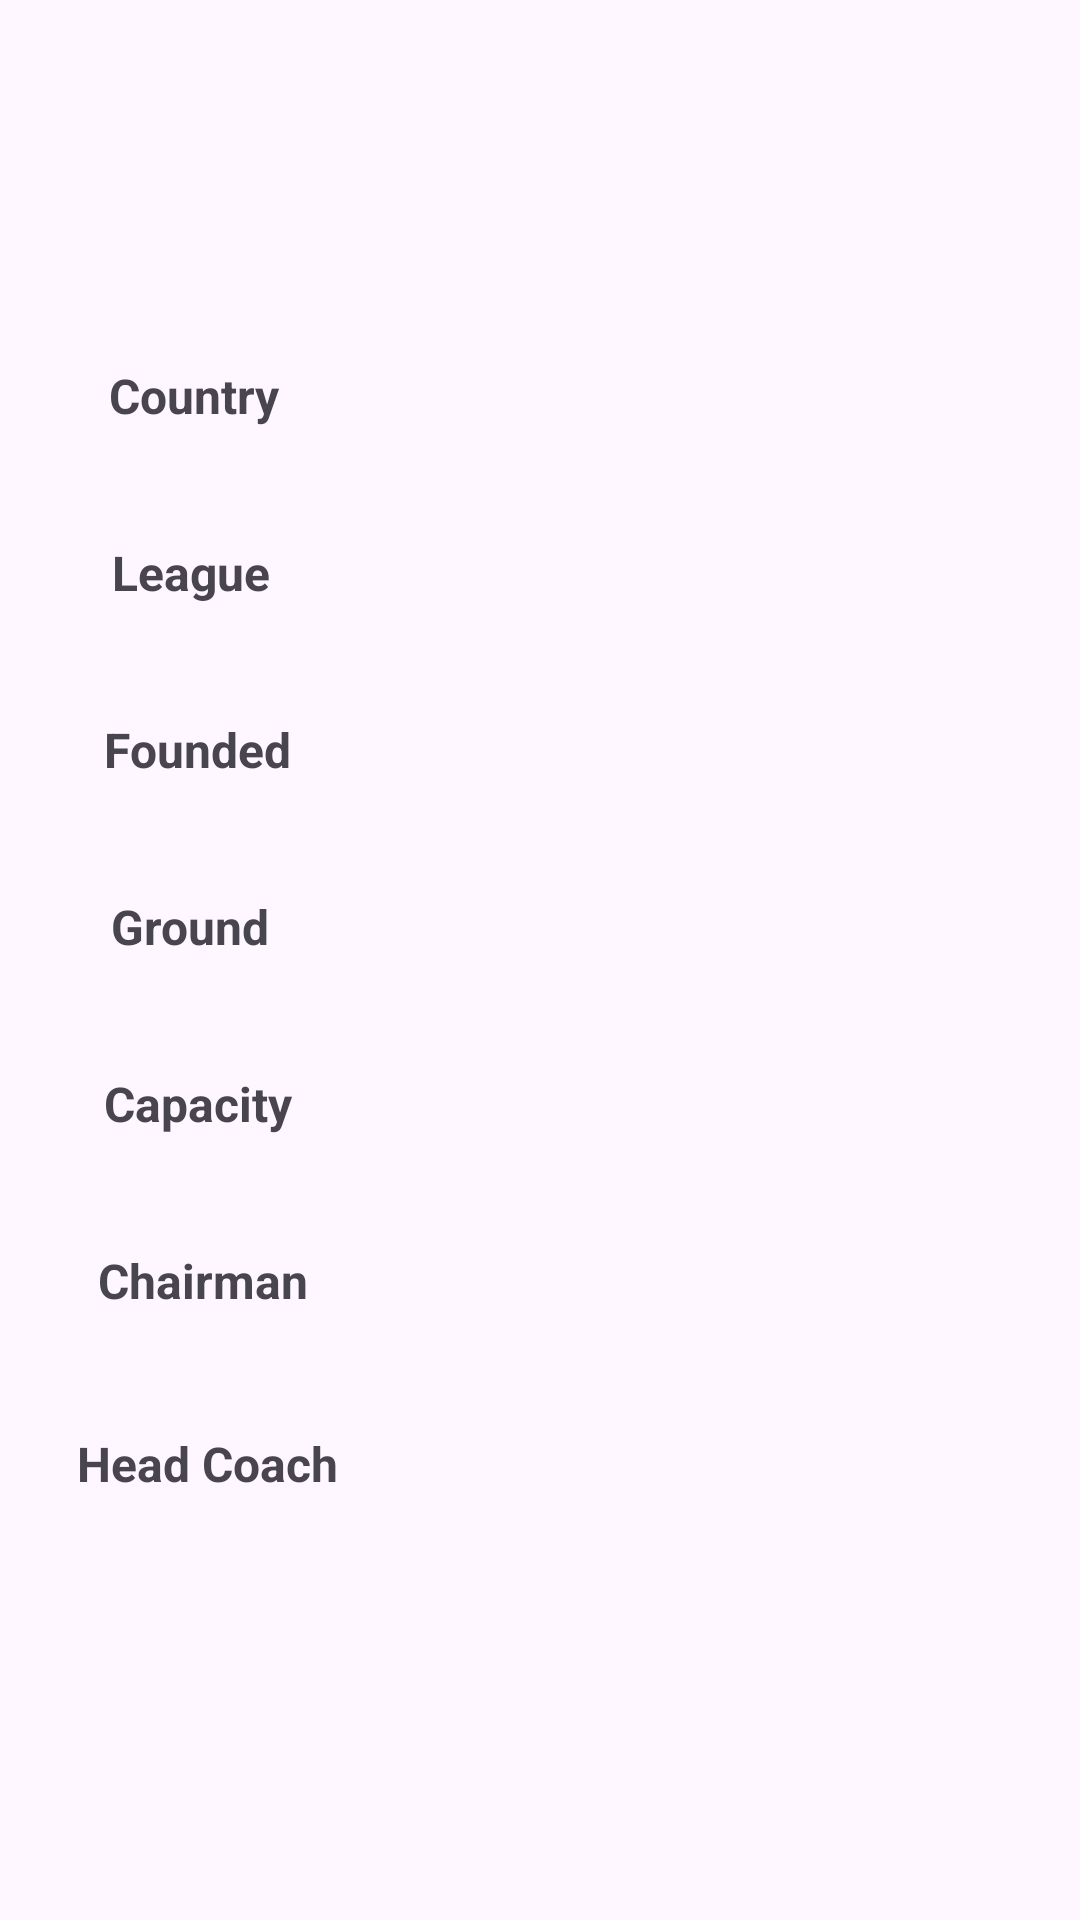

Layout XML and referenced resources for this Android screen:
<!-- AndroidManifest.xml: application theme Theme.ScoutBook -->
<!-- res/layout/activity_team_details.xml -->
<?xml version="1.0" encoding="utf-8"?>
<ScrollView
    xmlns:android="http://schemas.android.com/apk/res/android"
    xmlns:app="http://schemas.android.com/apk/res-auto"
    android:layout_width="match_parent"
    android:layout_height="match_parent">
<androidx.constraintlayout.widget.ConstraintLayout
    android:layout_width="match_parent"
    android:layout_height="match_parent">

    <TextView
        android:id="@+id/teamCountryText"
        android:layout_width="178dp"
        android:layout_height="47dp"
        android:layout_marginBottom="12dp"
        android:textSize="18sp"
        app:layout_constraintBottom_toTopOf="@+id/teamLeagueText"
        app:layout_constraintEnd_toEndOf="parent"
        app:layout_constraintHorizontal_bias="0.652"
        app:layout_constraintStart_toStartOf="parent" />

    <TextView
        android:id="@+id/teamChairmanText"
        android:layout_width="178dp"
        android:layout_height="47dp"
        android:layout_marginBottom="12dp"
        android:textSize="18sp"
        app:layout_constraintBottom_toTopOf="@+id/teamHeadCoachText"
        app:layout_constraintEnd_toEndOf="parent"
        app:layout_constraintHorizontal_bias="0.652"
        app:layout_constraintStart_toStartOf="parent" />

    <TextView
        android:id="@+id/teamCapacityText"
        android:layout_width="178dp"
        android:layout_height="47dp"
        android:layout_marginBottom="12dp"
        android:textSize="18sp"
        app:layout_constraintBottom_toTopOf="@+id/teamChairmanText"
        app:layout_constraintEnd_toEndOf="parent"
        app:layout_constraintHorizontal_bias="0.652"
        app:layout_constraintStart_toStartOf="parent" />

    <TextView
        android:id="@+id/textView2"
        android:layout_width="wrap_content"
        android:layout_height="wrap_content"
        android:text="Country"
        android:textSize="16sp"
        android:textStyle="bold"
        app:layout_constraintBottom_toBottomOf="@+id/teamCountryText"
        app:layout_constraintEnd_toStartOf="@+id/teamCountryText"
        app:layout_constraintHorizontal_bias="0.589"
        app:layout_constraintStart_toStartOf="parent"
        app:layout_constraintTop_toTopOf="@+id/teamCountryText"
        app:layout_constraintVertical_bias="0.0" />

    <TextView
        android:id="@+id/textView3"
        android:layout_width="wrap_content"
        android:layout_height="wrap_content"
        android:text="League"
        android:textSize="16sp"
        android:textStyle="bold"
        app:layout_constraintBottom_toBottomOf="@+id/teamLeagueText"
        app:layout_constraintEnd_toStartOf="@+id/teamLeagueText"
        app:layout_constraintHorizontal_bias="0.565"
        app:layout_constraintStart_toStartOf="parent"
        app:layout_constraintTop_toTopOf="@+id/teamLeagueText"
        app:layout_constraintVertical_bias="0.0" />

    <TextView
        android:id="@+id/textView5"
        android:layout_width="wrap_content"
        android:layout_height="wrap_content"
        android:text="Ground"
        android:textSize="16sp"
        android:textStyle="bold"
        app:layout_constraintBottom_toBottomOf="@+id/teamGroundText"
        app:layout_constraintEnd_toStartOf="@+id/teamGroundText"
        app:layout_constraintHorizontal_bias="0.565"
        app:layout_constraintStart_toStartOf="parent"
        app:layout_constraintTop_toTopOf="@+id/teamGroundText"
        app:layout_constraintVertical_bias="0.0" />

    <TextView
        android:id="@+id/textView8"
        android:layout_width="wrap_content"
        android:layout_height="wrap_content"
        android:text="Chairman"
        android:textSize="16sp"
        android:textStyle="bold"
        app:layout_constraintBottom_toBottomOf="@+id/teamChairmanText"
        app:layout_constraintEnd_toStartOf="@+id/teamChairmanText"
        app:layout_constraintHorizontal_bias="0.674"
        app:layout_constraintStart_toStartOf="parent"
        app:layout_constraintTop_toTopOf="@+id/teamChairmanText"
        app:layout_constraintVertical_bias="0.0" />

    <TextView
        android:id="@+id/textView6"
        android:layout_width="wrap_content"
        android:layout_height="wrap_content"
        android:text="Founded"
        android:textSize="16sp"
        android:textStyle="bold"
        app:layout_constraintBottom_toBottomOf="@+id/teamFoundedText"
        app:layout_constraintEnd_toStartOf="@+id/teamFoundedText"
        app:layout_constraintHorizontal_bias="0.617"
        app:layout_constraintStart_toStartOf="parent"
        app:layout_constraintTop_toTopOf="@+id/teamFoundedText"
        app:layout_constraintVertical_bias="0.0" />

    <TextView
        android:id="@+id/textView7"
        android:layout_width="wrap_content"
        android:layout_height="wrap_content"
        android:text="Capacity"
        android:textSize="16sp"
        android:textStyle="bold"
        app:layout_constraintBottom_toBottomOf="@+id/teamCapacityText"
        app:layout_constraintEnd_toStartOf="@+id/teamCapacityText"
        app:layout_constraintHorizontal_bias="0.622"
        app:layout_constraintStart_toStartOf="parent"
        app:layout_constraintTop_toTopOf="@+id/teamCapacityText"
        app:layout_constraintVertical_bias="0.0" />

    <TextView
        android:id="@+id/textView4"
        android:layout_width="wrap_content"
        android:layout_height="wrap_content"
        android:text="Head Coach"
        android:textSize="16sp"
        android:textStyle="bold"
        app:layout_constraintBottom_toBottomOf="@+id/teamHeadCoachText"
        app:layout_constraintEnd_toStartOf="@+id/teamHeadCoachText"
        app:layout_constraintHorizontal_bias="0.815"
        app:layout_constraintStart_toStartOf="parent"
        app:layout_constraintTop_toTopOf="@+id/teamHeadCoachText"
        app:layout_constraintVertical_bias="0.08" />

    <TextView
        android:id="@+id/teamHeadCoachText"
        android:layout_width="178dp"
        android:layout_height="47dp"
        android:layout_marginBottom="68dp"
        android:textSize="18sp"
        app:layout_constraintBottom_toBottomOf="parent"
        app:layout_constraintEnd_toEndOf="parent"
        app:layout_constraintHorizontal_bias="0.652"
        app:layout_constraintStart_toStartOf="parent" />

    <TextView
        android:id="@+id/teamFoundedText"
        android:layout_width="178dp"
        android:layout_height="47dp"
        android:layout_marginBottom="12dp"
        android:textSize="18sp"
        app:layout_constraintBottom_toTopOf="@+id/teamGroundText"
        app:layout_constraintEnd_toEndOf="parent"
        app:layout_constraintHorizontal_bias="0.652"
        app:layout_constraintStart_toStartOf="parent" />

    <TextView
        android:id="@+id/teamLeagueText"
        android:layout_width="178dp"
        android:layout_height="47dp"
        android:layout_marginBottom="12dp"
        android:textSize="18sp"
        app:layout_constraintBottom_toTopOf="@+id/teamFoundedText"
        app:layout_constraintEnd_toEndOf="parent"
        app:layout_constraintHorizontal_bias="0.652"
        app:layout_constraintStart_toStartOf="parent" />

    <TextView
        android:id="@+id/teamGroundText"
        android:layout_width="178dp"
        android:layout_height="47dp"
        android:layout_marginBottom="12dp"
        android:textSize="18sp"
        app:layout_constraintBottom_toTopOf="@+id/teamCapacityText"
        app:layout_constraintEnd_toEndOf="parent"
        app:layout_constraintHorizontal_bias="0.652"
        app:layout_constraintStart_toStartOf="parent" />

    <ImageView
        android:id="@+id/teamImageView"
        android:layout_width="112dp"
        android:layout_height="121dp"
        app:layout_constraintBottom_toTopOf="@+id/teamCountryText"
        app:layout_constraintEnd_toEndOf="parent"
        app:layout_constraintHorizontal_bias="0.505"
        app:layout_constraintStart_toEndOf="@+id/teamNameText"
        app:layout_constraintTop_toTopOf="parent"
        app:layout_constraintVertical_bias="0.567" />

    <TextView
        android:id="@+id/teamNameText"
        android:layout_width="181dp"
        android:layout_height="74dp"
        android:textSize="24sp"
        app:layout_constraintBottom_toTopOf="@+id/textView2"
        app:layout_constraintEnd_toEndOf="parent"
        app:layout_constraintHorizontal_bias="0.126"
        app:layout_constraintStart_toStartOf="parent"
        app:layout_constraintTop_toTopOf="parent"
        app:layout_constraintVertical_bias="0.61" />

</androidx.constraintlayout.widget.ConstraintLayout>
    </ScrollView>
<!-- resources referenced by this layout -->
<resources>
  <style name="Theme.ScoutBook" parent="Base.Theme.ScoutBook" />
  <style name="Base.Theme.ScoutBook" parent="Theme.Material3.DayNight.NoActionBar">
          
          
      </style>
</resources>
